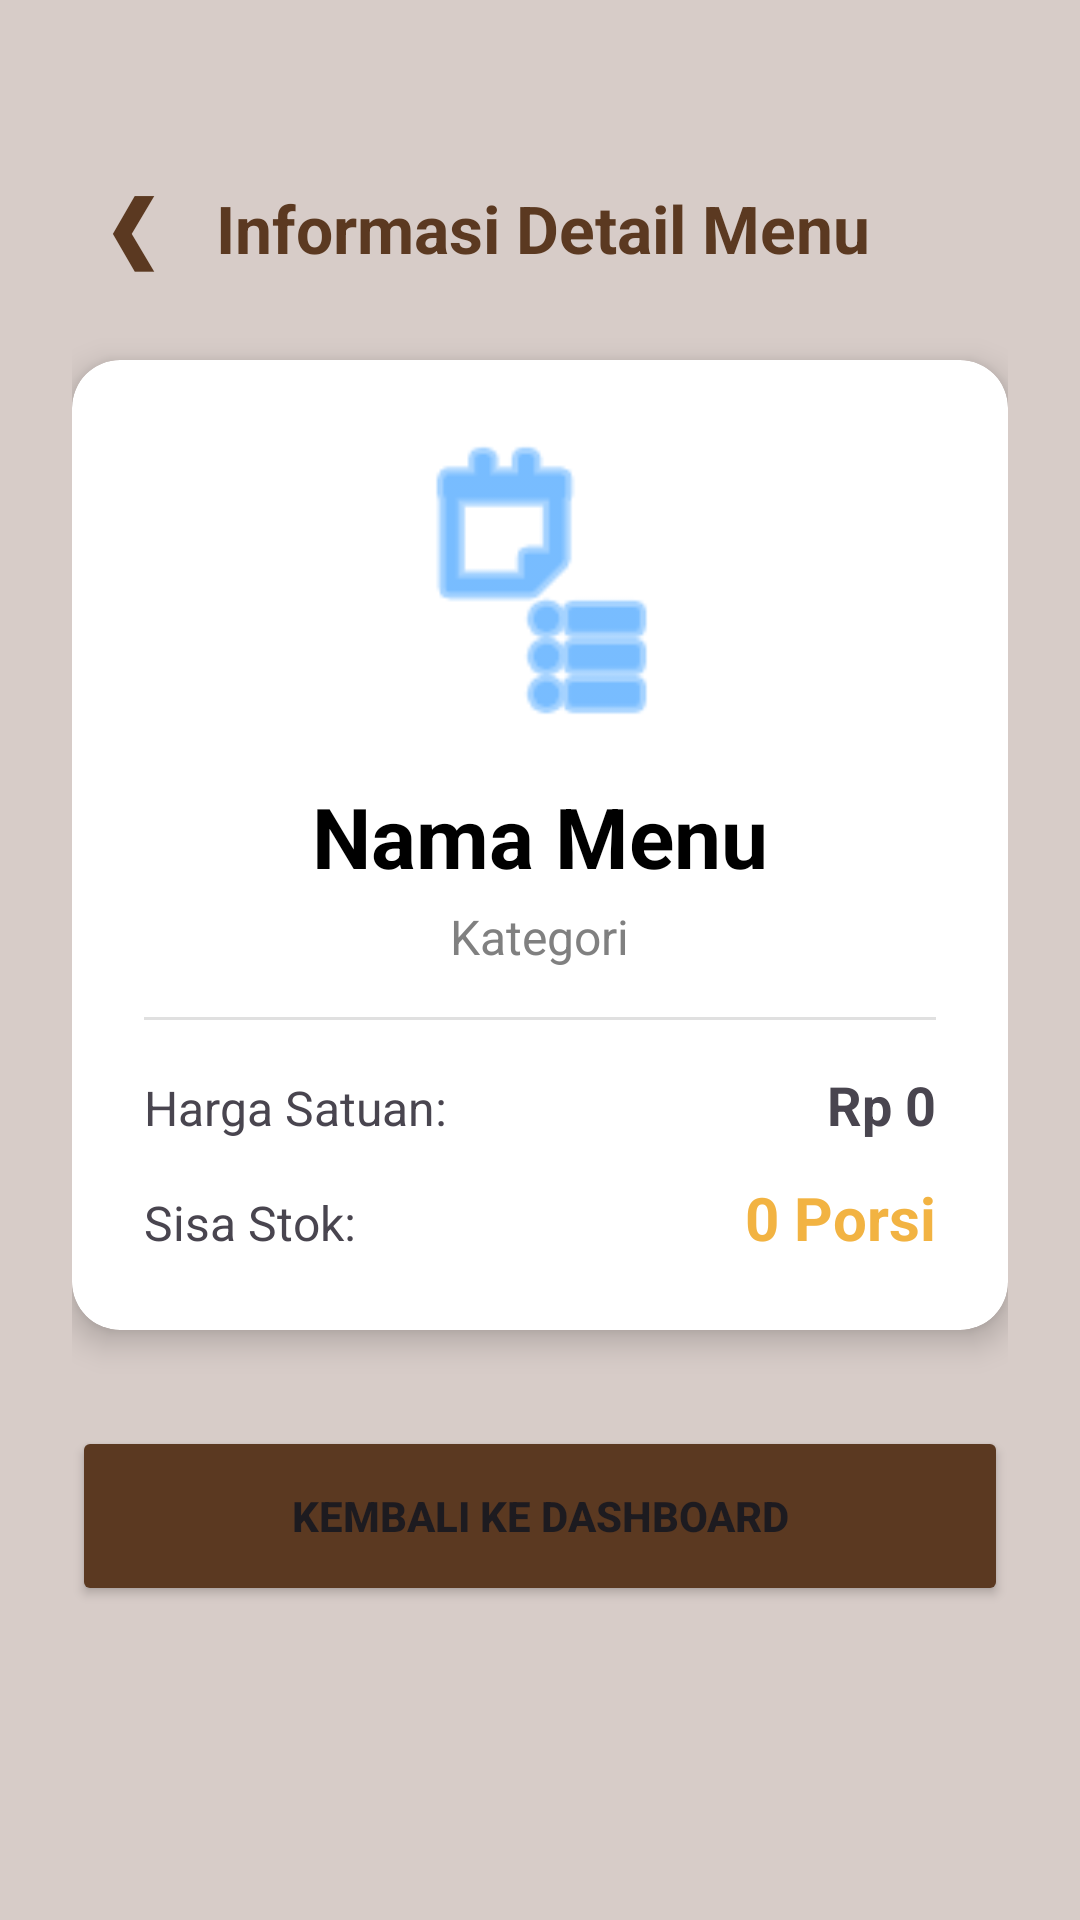

Layout XML and referenced resources for this Android screen:
<!-- AndroidManifest.xml: application theme Theme.Bekalmu -->
<!-- res/layout/fragment_detail_stok.xml -->
<?xml version="1.0" encoding="utf-8"?>
<androidx.constraintlayout.widget.ConstraintLayout
    xmlns:android="http://schemas.android.com/apk/res/android"
    xmlns:app="http://schemas.android.com/apk/res-auto"
    android:layout_width="match_parent"
    android:layout_height="match_parent"
    android:background="@color/bg_coklat"
    android:padding="24dp">

    <ImageView
        android:layout_width="320dp"
        android:layout_height="320dp"
        android:src="@drawable/logo_bekalmu"
        android:alpha="0.3"
        app:layout_constraintTop_toTopOf="parent"
        app:layout_constraintBottom_toBottomOf="parent"
        app:layout_constraintStart_toStartOf="parent"
        app:layout_constraintEnd_toEndOf="parent" />

    <LinearLayout
        android:id="@+id/layoutHeaderDetail"
        android:layout_width="match_parent"
        android:layout_height="wrap_content"
        android:orientation="horizontal"
        android:gravity="center_vertical"
        android:layout_marginTop="32dp"
        app:layout_constraintTop_toTopOf="parent"
        app:layout_constraintStart_toStartOf="parent">

        <TextView
            android:id="@+id/btnBackTop"
            android:layout_width="40dp"
            android:layout_height="40dp"
            android:text="❮"
            android:textSize="28sp"
            android:textStyle="bold"
            android:gravity="center"
            android:textColor="@color/Cokelat_Moka"
            android:clickable="true"
            android:focusable="true"
            android:background="?attr/selectableItemBackgroundBorderless"/>

        <TextView
            android:id="@+id/tvDetailTitle"
            android:layout_width="wrap_content"
            android:layout_height="wrap_content"
            android:layout_marginStart="8dp"
            android:text="Informasi Detail Menu"
            android:textSize="22sp"
            android:textStyle="bold"
            android:textColor="@color/Cokelat_Moka" />
    </LinearLayout>

    <androidx.cardview.widget.CardView
        android:id="@+id/cvDetail"
        android:layout_width="match_parent"
        android:layout_height="wrap_content"
        android:layout_marginTop="24dp"
        app:cardCornerRadius="16dp"
        app:cardElevation="6dp"
        app:layout_constraintTop_toBottomOf="@id/layoutHeaderDetail">

        <LinearLayout
            android:layout_width="match_parent"
            android:layout_height="wrap_content"
            android:orientation="vertical"
            android:padding="24dp"
            android:gravity="center">

            <ImageView
                android:layout_width="100dp"
                android:layout_height="100dp"
                android:src="@android:drawable/ic_menu_agenda"
                app:tint="@color/blue_bekal" />

            <TextView
                android:id="@+id/tvDetailNama"
                android:layout_width="wrap_content"
                android:layout_height="wrap_content"
                android:text="Nama Menu"
                android:textSize="28sp"
                android:textStyle="bold"
                android:layout_marginTop="16dp"
                android:textColor="@color/black" />

            <TextView
                android:id="@+id/tvDetailKategori"
                android:layout_width="wrap_content"
                android:layout_height="wrap_content"
                android:text="Kategori"
                android:textSize="16sp"
                android:layout_marginTop="4dp"
                android:textColor="@color/text_gray" />

            <View
                android:layout_width="match_parent"
                android:layout_height="1dp"
                android:background="#E0E0E0"
                android:layout_marginVertical="16dp"/>

            <LinearLayout
                android:layout_width="match_parent"
                android:layout_height="wrap_content"
                android:orientation="horizontal">

                <TextView
                    android:layout_width="0dp"
                    android:layout_weight="1"
                    android:layout_height="wrap_content"
                    android:text="Harga Satuan:"
                    android:textSize="16sp" />

                <TextView
                    android:id="@+id/tvDetailHarga"
                    android:layout_width="wrap_content"
                    android:layout_height="wrap_content"
                    android:text="Rp 0"
                    android:textStyle="bold"
                    android:textSize="18sp" />
            </LinearLayout>

            <LinearLayout
                android:layout_width="match_parent"
                android:layout_height="wrap_content"
                android:orientation="horizontal"
                android:layout_marginTop="12dp">

                <TextView
                    android:layout_width="0dp"
                    android:layout_weight="1"
                    android:layout_height="wrap_content"
                    android:text="Sisa Stok:"
                    android:textSize="16sp" />

                <TextView
                    android:id="@+id/tvDetailStok"
                    android:layout_width="wrap_content"
                    android:layout_height="wrap_content"
                    android:text="0 Porsi"
                    android:textStyle="bold"
                    android:textSize="20sp"
                    android:textColor="@color/Kuning_Bekal" />
            </LinearLayout>

        </LinearLayout>
    </androidx.cardview.widget.CardView>

    <Button
        android:id="@+id/btnKembali"
        android:layout_width="match_parent"
        android:layout_height="60dp"
        android:text="KEMBALI KE DASHBOARD"
        android:textStyle="bold"
        android:backgroundTint="@color/Cokelat_Moka"
        android:layout_marginTop="32dp"
        app:layout_constraintTop_toBottomOf="@id/cvDetail" />

</androidx.constraintlayout.widget.ConstraintLayout>
<!-- resources referenced by this layout -->
<resources>
  <color name="Cokelat_Moka">#5B3921</color>
  <color name="Kuning_Bekal">#F2B342</color>
  <color name="bg_coklat">#D7CCC8</color>
  <color name="black">#FF000000</color>
  <color name="blue_bekal">#1E90FF</color>
  <color name="text_gray">#808080</color>
  <!-- drawable logo_bekalmu: png bitmap (drawable, 177600 bytes) -->
  <style name="Theme.Bekalmu" parent="Base.Theme.Bekalmu" />
  <style name="Base.Theme.Bekalmu" parent="Theme.Material3.DayNight.NoActionBar">
          
          
      </style>
</resources>
